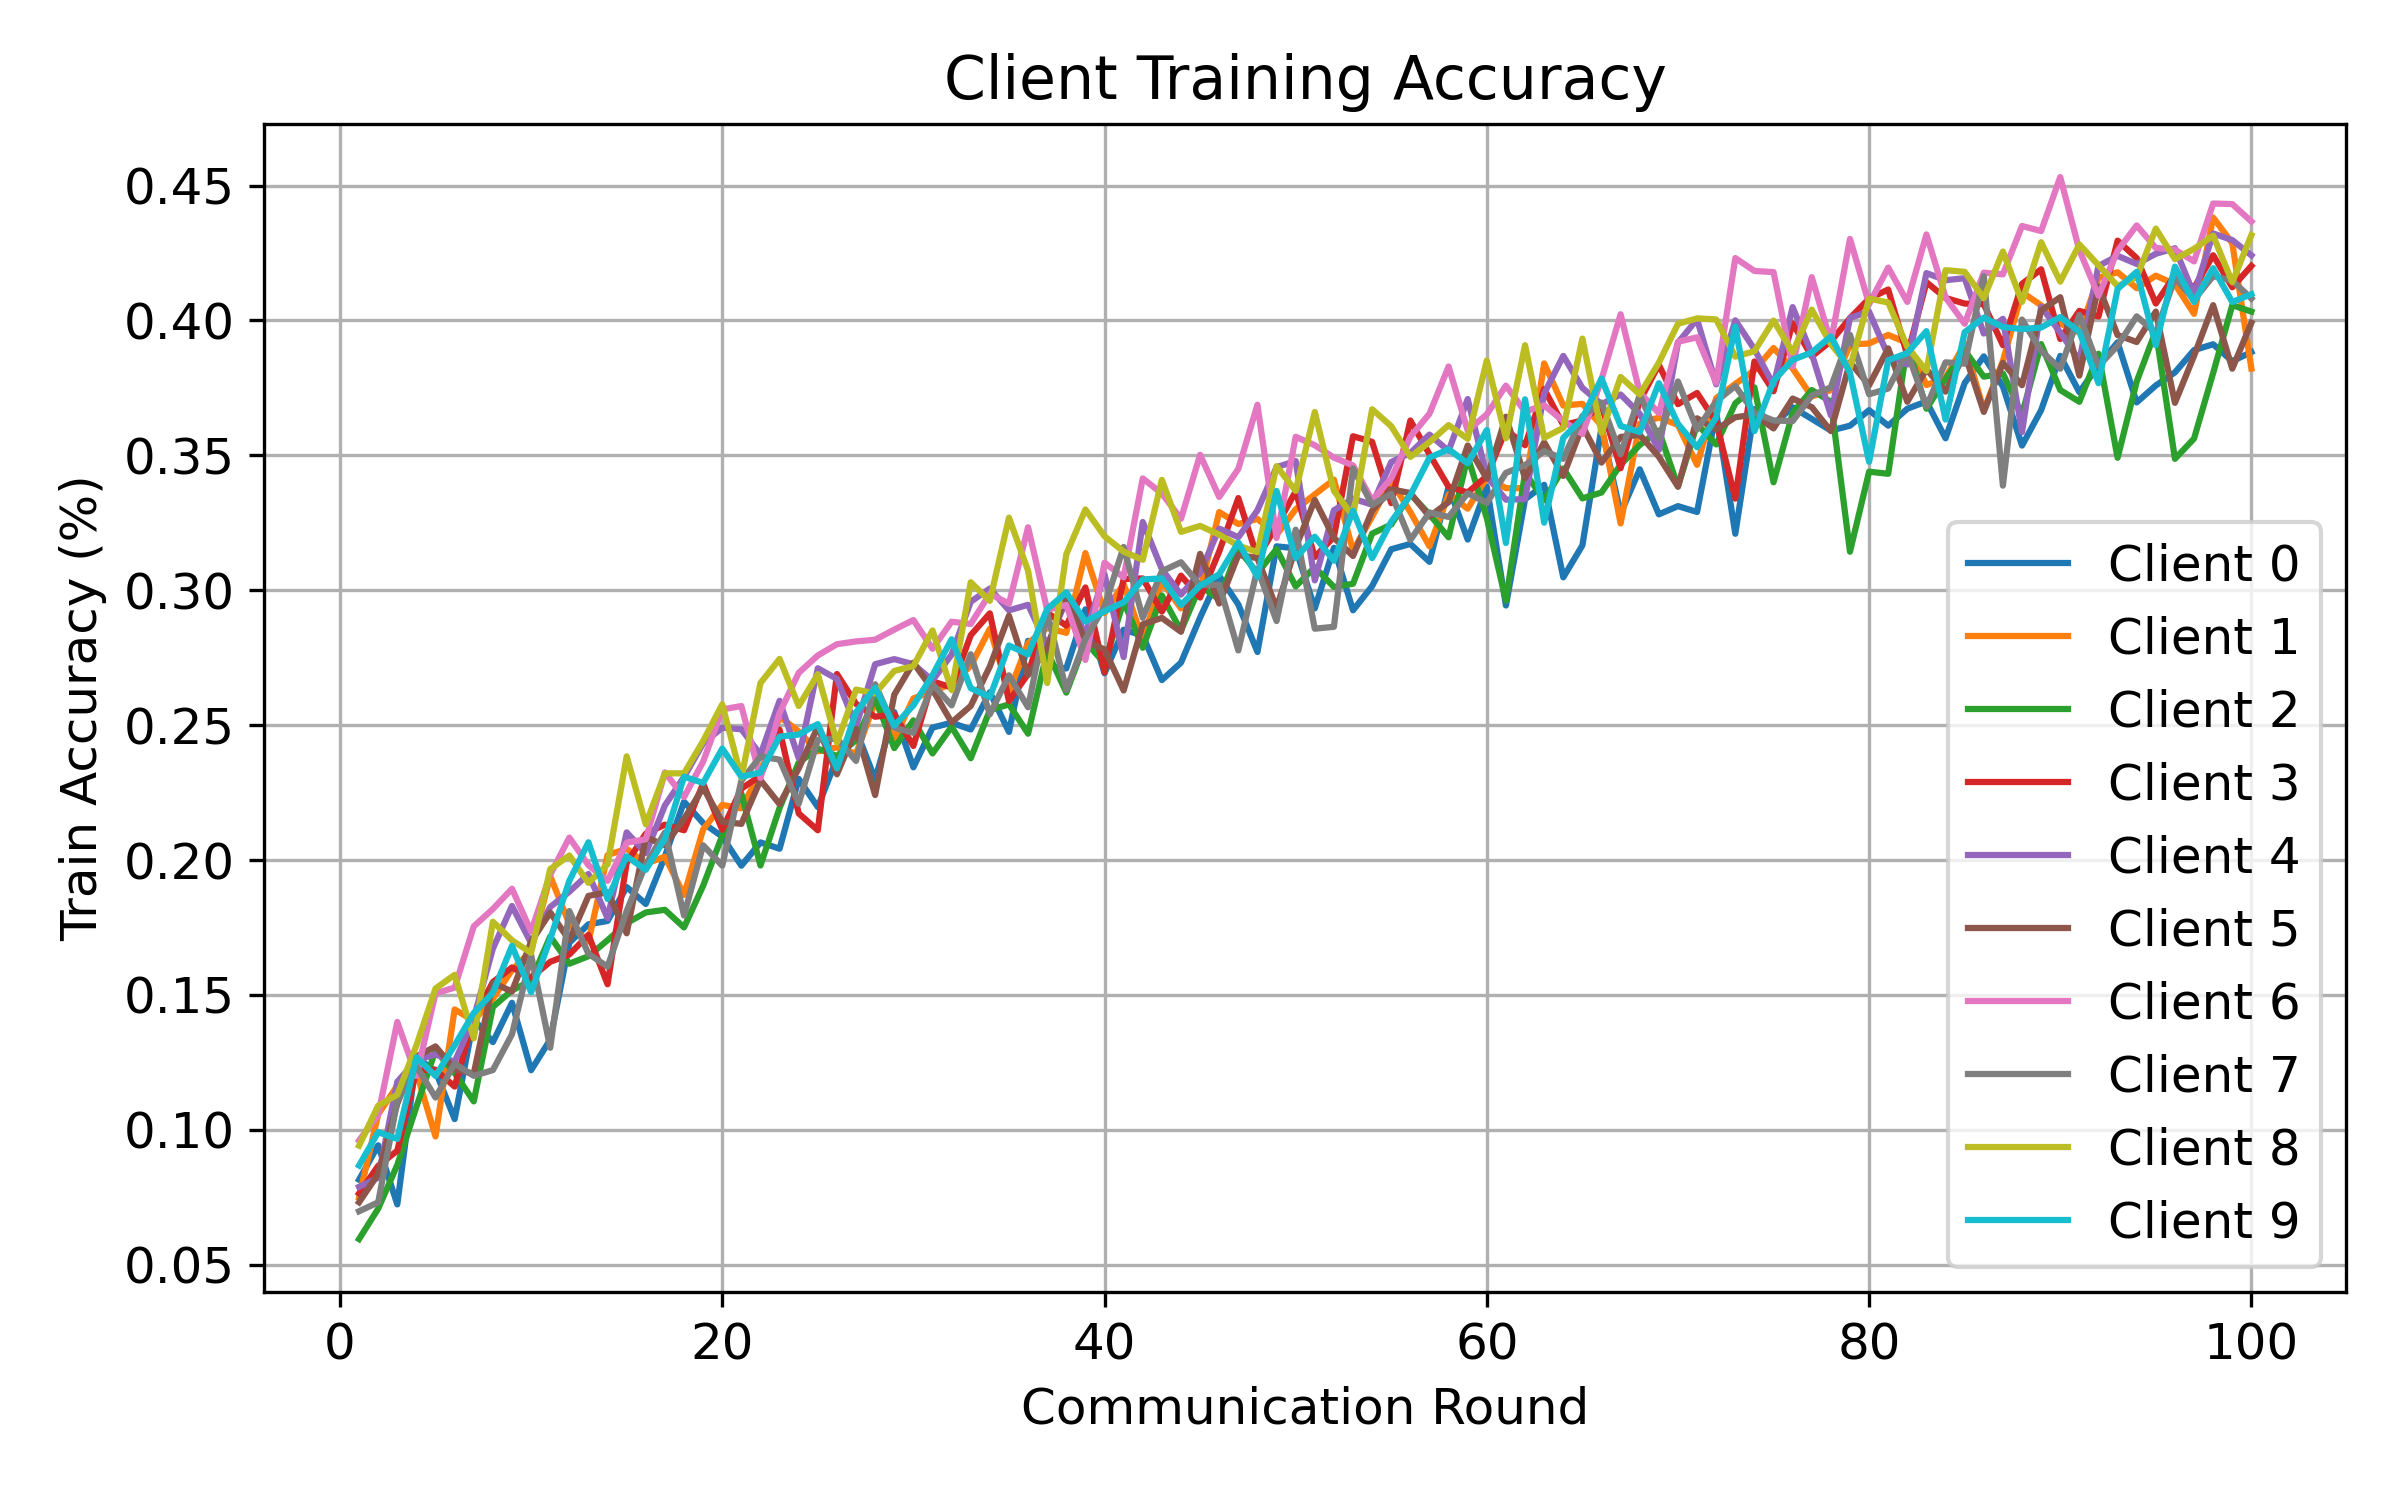

The data file committed next to this chart (first rows):
round, client, attack, seed, alpha, num_byzantine, train_accuracy
1, 0, none, 1, 1, 0, 0.08154
1, 1, none, 1, 1, 0, 0.07496
1, 2, none, 1, 1, 0, 0.05953
1, 3, none, 1, 1, 0, 0.07646
1, 4, none, 1, 1, 0, 0.07888
1, 5, none, 1, 1, 0, 0.07318
1, 6, none, 1, 1, 0, 0.09604
1, 7, none, 1, 1, 0, 0.06984
1, 8, none, 1, 1, 0, 0.09416
1, 9, none, 1, 1, 0, 0.08681
2, 0, none, 1, 1, 0, 0.09429
2, 1, none, 1, 1, 0, 0.1058
2, 2, none, 1, 1, 0, 0.07081
2, 3, none, 1, 1, 0, 0.08667
2, 4, none, 1, 1, 0, 0.08227
2, 5, none, 1, 1, 0, 0.08366
2, 6, none, 1, 1, 0, 0.1056
2, 7, none, 1, 1, 0, 0.07315
2, 8, none, 1, 1, 0, 0.109
2, 9, none, 1, 1, 0, 0.09915
3, 0, none, 1, 1, 0, 0.07238
3, 1, none, 1, 1, 0, 0.1163
3, 2, none, 1, 1, 0, 0.08703
3, 3, none, 1, 1, 0, 0.09229
3, 4, none, 1, 1, 0, 0.1178
3, 5, none, 1, 1, 0, 0.1098
3, 6, none, 1, 1, 0, 0.14
3, 7, none, 1, 1, 0, 0.1108
3, 8, none, 1, 1, 0, 0.113
3, 9, none, 1, 1, 0, 0.09664
4, 0, none, 1, 1, 0, 0.1268
4, 1, none, 1, 1, 0, 0.1214
4, 2, none, 1, 1, 0, 0.1086
4, 3, none, 1, 1, 0, 0.1221
4, 4, none, 1, 1, 0, 0.1258
4, 5, none, 1, 1, 0, 0.1272
4, 6, none, 1, 1, 0, 0.12
4, 7, none, 1, 1, 0, 0.1236
4, 8, none, 1, 1, 0, 0.1313
4, 9, none, 1, 1, 0, 0.1269
5, 0, none, 1, 1, 0, 0.1218
5, 1, none, 1, 1, 0, 0.09755
5, 2, none, 1, 1, 0, 0.1295
5, 3, none, 1, 1, 0, 0.1223
5, 4, none, 1, 1, 0, 0.128
5, 5, none, 1, 1, 0, 0.1309
5, 6, none, 1, 1, 0, 0.1506
5, 7, none, 1, 1, 0, 0.112
5, 8, none, 1, 1, 0, 0.1524
5, 9, none, 1, 1, 0, 0.12
6, 0, none, 1, 1, 0, 0.104
6, 1, none, 1, 1, 0, 0.1446
6, 2, none, 1, 1, 0, 0.121
6, 3, none, 1, 1, 0, 0.116
6, 4, none, 1, 1, 0, 0.1252
6, 5, none, 1, 1, 0, 0.1224
6, 6, none, 1, 1, 0, 0.1527
6, 7, none, 1, 1, 0, 0.1245
6, 8, none, 1, 1, 0, 0.1575
6, 9, none, 1, 1, 0, 0.1314
... 940 more rows
